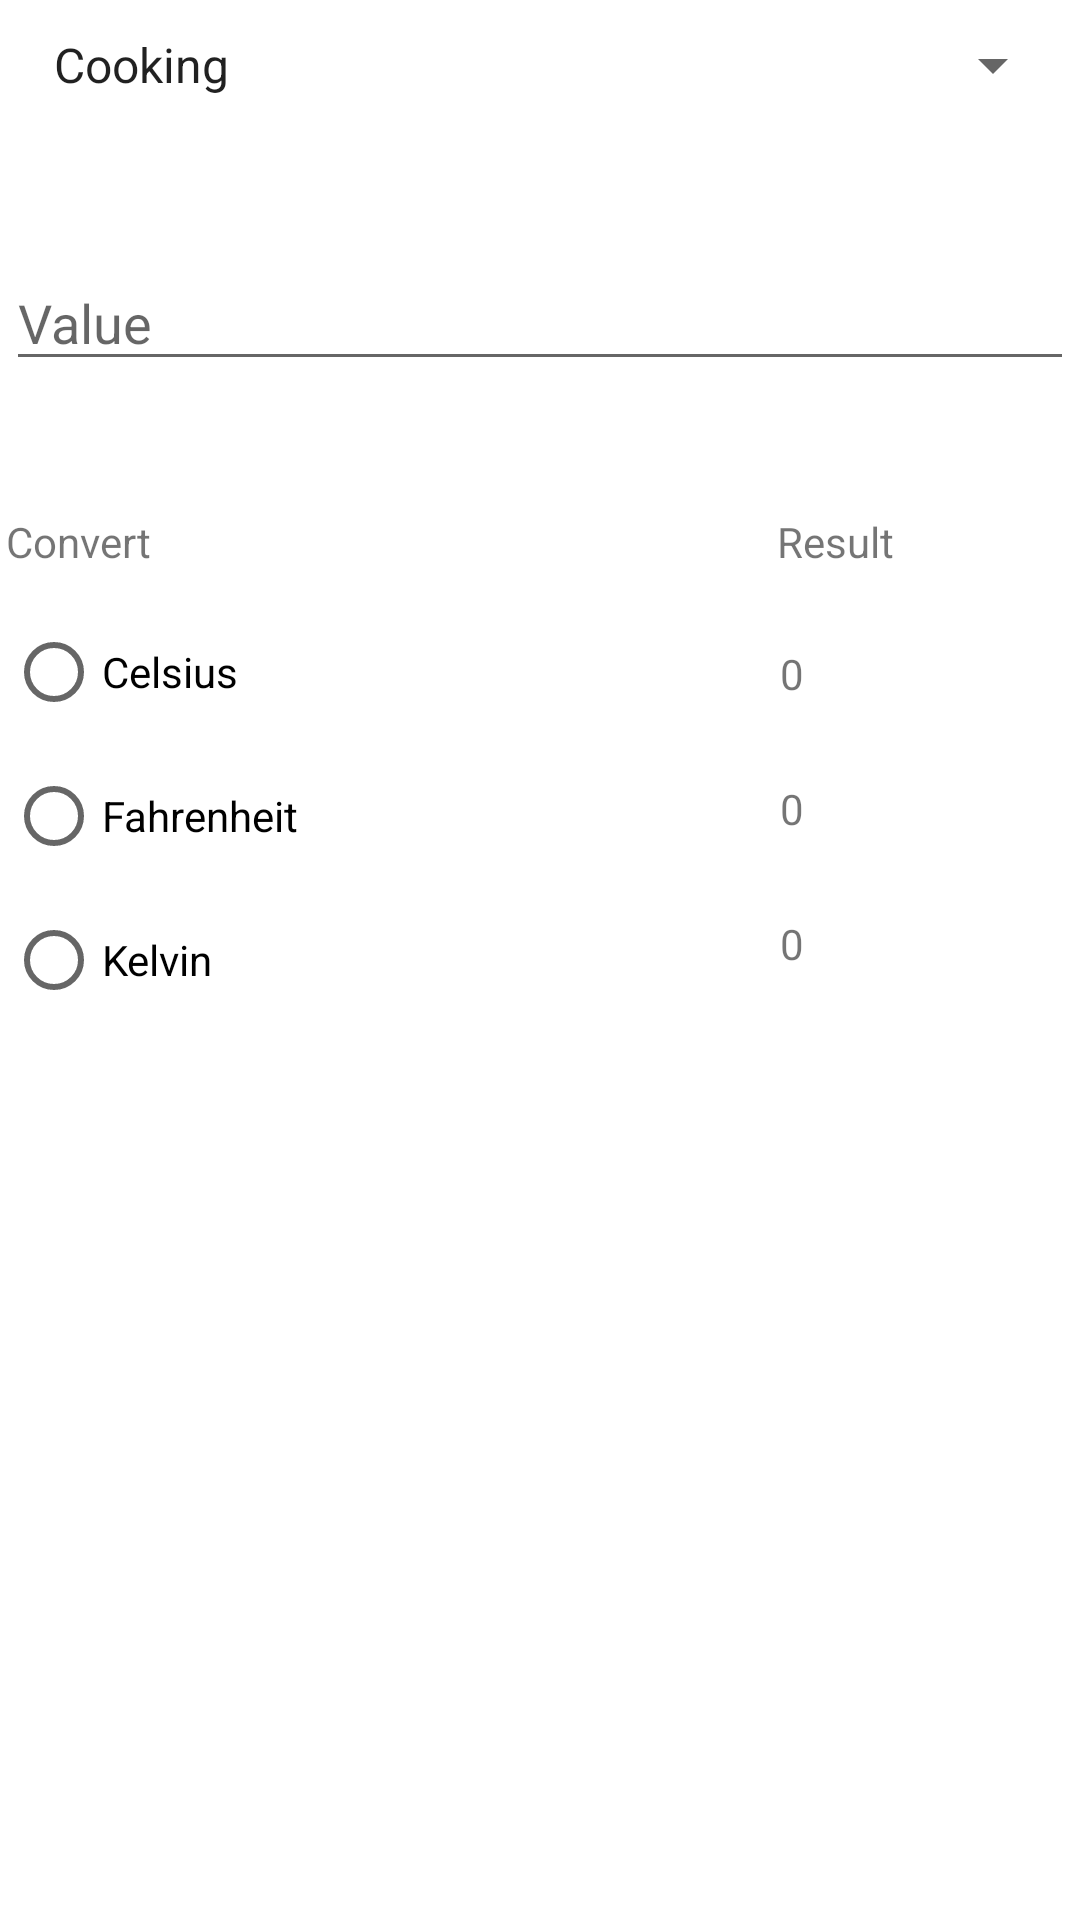

The Android layout XML behind this screen, and the referenced resources:
<!-- AndroidManifest.xml: application theme Theme.UC -->
<!-- res/layout/activity_temperature.xml -->
<?xml version="1.0" encoding="utf-8"?>
<androidx.constraintlayout.widget.ConstraintLayout xmlns:android="http://schemas.android.com/apk/res/android"
    xmlns:app="http://schemas.android.com/apk/res-auto"
    xmlns:tools="http://schemas.android.com/tools"
    android:id="@+id/Temp_convert"
    android:layout_width="match_parent"
    android:layout_height="match_parent"
    tools:context=".Temperature">

    <EditText
        android:id="@+id/Value"
        android:layout_width="356dp"
        android:layout_height="42dp"
        android:layout_marginTop="85dp"
        android:ems="10"
        android:hint="@string/value"
        android:importantForAutofill="no"
        android:inputType="number"
        app:layout_constraintEnd_toEndOf="parent"
        app:layout_constraintStart_toStartOf="parent"
        app:layout_constraintTop_toTopOf="parent" />

    <RadioGroup
        android:id="@+id/radioGroup"
        android:layout_width="178dp"
        android:layout_height="wrap_content"
        android:layout_marginTop="200dp"
        app:layout_constraintStart_toStartOf="@+id/Value"
        app:layout_constraintTop_toTopOf="parent">

        <RadioButton
            android:id="@+id/radioButton"
            android:layout_width="match_parent"
            android:layout_height="wrap_content"
            android:text="@string/celsius" />

        <RadioButton
            android:id="@+id/radioButton2"
            android:layout_width="match_parent"
            android:layout_height="wrap_content"
            android:text="@string/fahrenheit" />

        <RadioButton
            android:id="@+id/radioButton3"
            android:layout_width="match_parent"
            android:layout_height="wrap_content"
            android:text="@string/kelvin" />
    </RadioGroup>

    <TextView
        android:id="@+id/textView3"
        android:layout_width="wrap_content"
        android:layout_height="wrap_content"
        android:layout_marginBottom="10dp"
        android:text="@string/convert"
        app:layout_constraintBottom_toTopOf="@+id/radioGroup"
        app:layout_constraintStart_toStartOf="@+id/radioGroup" />

    <TextView
        android:id="@+id/Temp_result"
        android:layout_width="wrap_content"
        android:layout_height="wrap_content"
        android:layout_marginEnd="60dp"
        android:text="@string/result"
        app:layout_constraintBaseline_toBaselineOf="@+id/textView3"
        app:layout_constraintEnd_toEndOf="@+id/Value" />

    <TextView
        android:id="@+id/textView"
        android:layout_width="wrap_content"
        android:layout_height="wrap_content"
        android:layout_marginStart="80dp"
        android:layout_marginTop="15dp"
        android:text="@string/_0"
        app:layout_constraintStart_toEndOf="@+id/radioGroup"
        app:layout_constraintTop_toTopOf="@+id/radioGroup" />

    <TextView
        android:id="@+id/textView2"
        android:layout_width="wrap_content"
        android:layout_height="wrap_content"
        android:layout_marginStart="80dp"
        android:layout_marginTop="60dp"
        android:text="@string/_0"
        app:layout_constraintStart_toEndOf="@+id/radioGroup"
        app:layout_constraintTop_toTopOf="@+id/radioGroup" />

    <TextView
        android:id="@+id/textView4"
        android:layout_width="wrap_content"
        android:layout_height="wrap_content"
        android:layout_marginStart="80dp"
        android:layout_marginTop="105dp"
        android:text="@string/_0"
        app:layout_constraintStart_toEndOf="@+id/radioGroup"
        app:layout_constraintTop_toTopOf="@+id/radioGroup" />


    <Spinner
        android:id="@+id/spinner2"
        android:layout_width="345dp"
        android:layout_height="23dp"
        android:layout_marginStart="10dp"
        android:layout_marginTop="10dp"
        app:layout_constraintStart_toStartOf="parent"
        app:layout_constraintTop_toTopOf="parent"
        android:entries="@array/Spinner_items"/>

</androidx.constraintlayout.widget.ConstraintLayout>
<!-- resources referenced by this layout -->
<resources>
  <string-array name="Spinner_items">
          <item>Cooking</item>
          <item>Temperature</item>
          <item>Fuel</item>
          <item>Speed</item>
      </string-array>
  <string name="_0">0</string>
  <string name="celsius">Celsius</string>
  <string name="convert">Convert</string>
  <string name="fahrenheit">Fahrenheit</string>
  <string name="kelvin">Kelvin</string>
  <string name="result">Result</string>
  <string name="value">Value</string>
  <style name="Theme.UC" parent="Theme.MaterialComponents.DayNight.DarkActionBar">
          
          <item name="colorPrimary">@color/purple_500</item>
          <item name="colorPrimaryVariant">@color/purple_700</item>
          <item name="colorOnPrimary">@color/white</item>
          
          <item name="colorSecondary">@color/teal_200</item>
          <item name="colorSecondaryVariant">@color/teal_700</item>
          <item name="colorOnSecondary">@color/black</item>
          
          <item name="android:statusBarColor" tools:targetApi="l">?attr/colorPrimaryVariant</item>
          
      </style>
  <!-- not gathered from this repository: default colours our renderer supplied (Android Studio template values) -->
  <color name="purple_500">#FF6200EE</color>
  <color name="purple_700">#FF3700B3</color>
  <color name="teal_200">#FF03DAC5</color>
  <color name="teal_700">#FF018786</color>
  <color name="black">#FF000000</color>
  <color name="white">#FFFFFFFF</color>
</resources>
